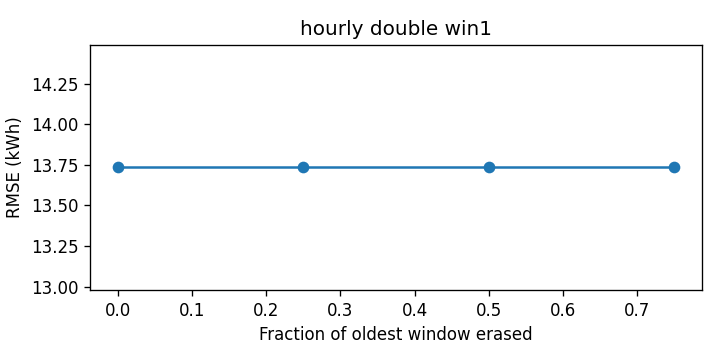

Values plotted in this chart, from the file beside it:
cutoff, rmse_kwh
0.0, 13.73
0.25, 13.73
0.5, 13.73
0.75, 13.73
